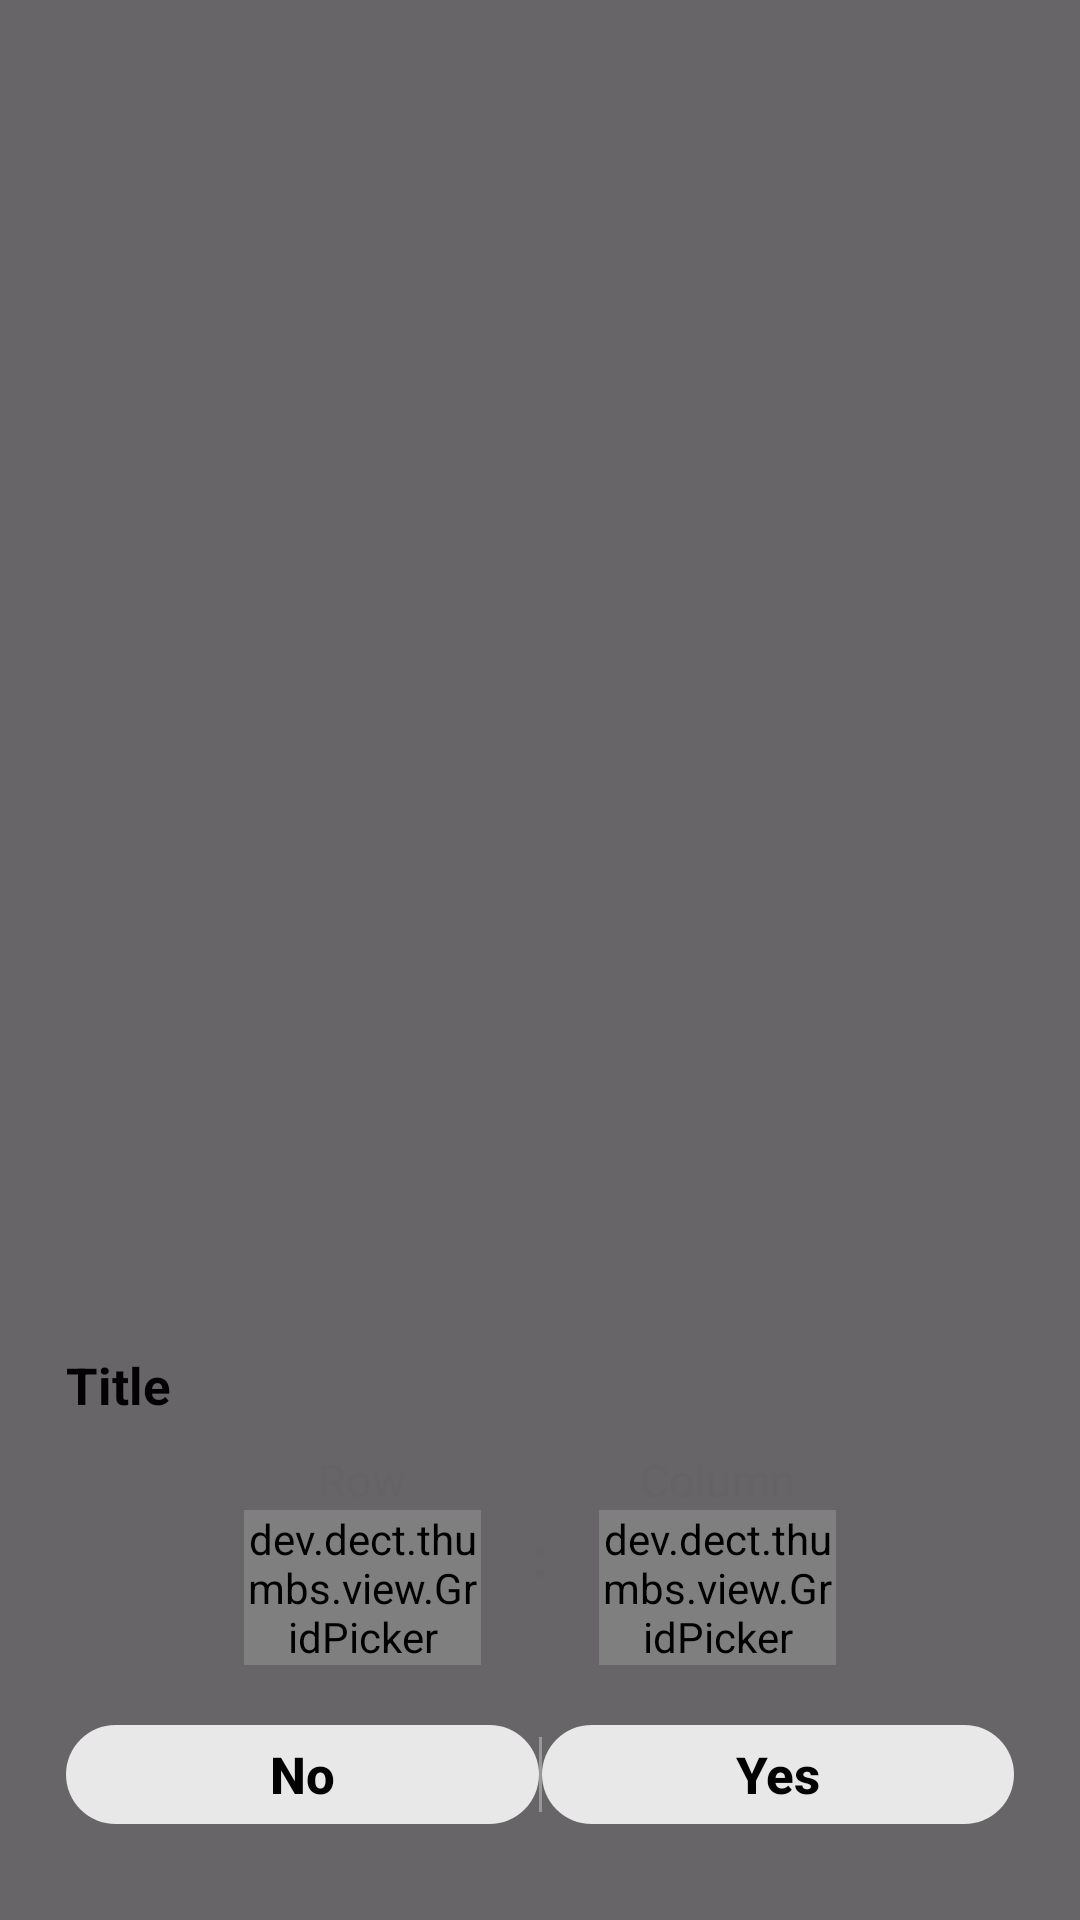

Layout XML and referenced resources for this Android screen:
<!-- AndroidManifest.xml: application theme Theme.Thumbs -->
<!-- res/layout/popup_grid.xml -->
<?xml version="1.0" encoding="utf-8"?>
<androidx.constraintlayout.widget.ConstraintLayout
    xmlns:android="http://schemas.android.com/apk/res/android"
    xmlns:app="http://schemas.android.com/apk/res-auto"
    xmlns:tools="http://schemas.android.com/tools"
    android:layout_width="match_parent"
    android:layout_height="match_parent"
    android:background="@color/popup_background_transparent"
    android:id="@+id/popupContainer">

    <LinearLayout
        android:id="@+id/popup"
        android:layout_width="0dp"
        android:layout_height="wrap_content"
        android:padding="@dimen/popup_padding"
        android:layout_margin="@dimen/popup_margin"
        android:background="@drawable/popup_background"
        android:clickable="true"
        android:orientation="vertical"
        app:layout_constraintWidth_percent="@dimen/popup_width_percentage"
        app:layout_constraintBottom_toBottomOf="parent"
        app:layout_constraintStart_toStartOf="parent"
        app:layout_constraintEnd_toEndOf="parent">

        <TextView
            android:id="@+id/popupTitle"
            android:layout_width="match_parent"
            android:layout_height="wrap_content"
            android:text="Title"
            android:textSize="@dimen/popup_title"
            android:textStyle="bold"
            android:textColor="@color/popup_title"
            android:background="@drawable/popup_background"/>

        <LinearLayout
            android:id="@+id/popupInput"
            android:layout_width="match_parent"
            android:layout_height="wrap_content"
            android:layout_marginTop="@dimen/popup_list_margin_top_bottom"
            android:layout_marginBottom="@dimen/popup_list_margin_top_bottom"
            android:paddingBottom="@dimen/popup_list_margin_top_bottom"
            android:orientation="horizontal"
            android:gravity="center"
            android:weightSum="4">

            <LinearLayout
                android:layout_width="0dp"
                android:layout_height="match_parent"
                android:layout_weight="1"
                android:orientation="vertical">

                <TextView
                    android:layout_width="match_parent"
                    android:layout_height="wrap_content"
                    android:text="@string/grid_picker_row"
                    android:textColor="@color/popup_text"
                    android:textSize="@dimen/popup_grid_picker_font_subtitle"
                    android:gravity="center"/>

                <dev.dect.thumbs.view.GridPicker
                    android:id="@+id/rows"
                    android:layout_width="match_parent"
                    android:layout_height="match_parent"/>
            </LinearLayout>

            <TextView
                android:layout_width="0dp"
                android:layout_height="match_parent"
                android:text=":"
                android:textColor="@color/popup_text"
                android:textSize="@dimen/popup_grid_picker_font"
                android:textStyle="bold"
                android:gravity="center"
                android:layout_weight="0.5"/>

            <LinearLayout
                android:layout_width="0dp"
                android:layout_height="match_parent"
                android:layout_weight="1"
                android:orientation="vertical">

                <TextView
                    android:layout_width="match_parent"
                    android:layout_height="wrap_content"
                    android:text="@string/grid_picker_column"
                    android:textColor="@color/popup_text"
                    android:textSize="@dimen/popup_grid_picker_font_subtitle"
                    android:gravity="center"/>

                <dev.dect.thumbs.view.GridPicker
                    android:id="@+id/columns"
                    android:layout_width="match_parent"
                    android:layout_height="match_parent"/>
            </LinearLayout>
        </LinearLayout>

        <androidx.constraintlayout.widget.ConstraintLayout
            android:id="@+id/popupBtnContainer"
            android:layout_width="match_parent"
            android:layout_height="wrap_content"
            app:layout_constraintStart_toStartOf="parent"
            app:layout_constraintEnd_toEndOf="parent"
            app:layout_constraintBottom_toBottomOf="parent">

            <androidx.appcompat.widget.AppCompatButton
                android:id="@+id/popupBtnNo"
                android:layout_width="0dp"
                android:layout_height="@dimen/popup_button_height"
                android:text="No"
                android:textSize="@dimen/popup_button_text"
                android:background="@drawable/btn_popup_design"
                android:foreground="@drawable/btn_effect"
                android:textColor="@color/popup_btn_text"
                android:textStyle="bold"
                android:textAllCaps="false"
                app:elevation="0dp"
                app:layout_constraintStart_toStartOf="parent"
                app:layout_constraintEnd_toStartOf="@id/popupBtnDivisor"
                app:layout_constraintBottom_toBottomOf="parent"
                tools:ignore="HardcodedText"/>

            <androidx.constraintlayout.widget.ConstraintLayout
                android:id="@+id/popupBtnDivisor"
                android:layout_width="@dimen/popup_button_divisor_width"
                android:layout_height="0dp"
                android:background="@color/popup_btn_divisor"
                android:layout_marginTop="4dp"
                android:layout_marginBottom="4dp"
                app:layout_constraintBottom_toBottomOf="parent"
                app:layout_constraintTop_toTopOf="@id/popupBtnNo"
                app:layout_constraintStart_toEndOf="@id/popupBtnNo"
                app:layout_constraintEnd_toStartOf="@id/popupBtnYes"/>

            <androidx.appcompat.widget.AppCompatButton
                android:id="@+id/popupBtnYes"
                android:layout_width="0dp"
                android:layout_height="@dimen/popup_button_height"
                android:text="Yes"
                android:textSize="@dimen/popup_button_text"
                android:background="@drawable/btn_popup_design"
                android:foreground="@drawable/btn_effect"
                android:textColor="@color/popup_btn_text"
                android:textStyle="bold"
                android:textAllCaps="false"
                app:elevation="0dp"
                app:layout_constraintStart_toEndOf="@id/popupBtnDivisor"
                app:layout_constraintEnd_toEndOf="parent"
                app:layout_constraintBottom_toBottomOf="parent"
                tools:ignore="HardcodedText"/>
        </androidx.constraintlayout.widget.ConstraintLayout>
    </LinearLayout>
</androidx.constraintlayout.widget.ConstraintLayout>
<!-- resources referenced by this layout -->
<resources>
  <color name="popup_background_transparent">@color/background_transparent</color>
  <color name="popup_btn_divisor">@color/c4</color>
  <color name="popup_btn_text">@color/c0</color>
  <color name="popup_text">#646464</color>
  <color name="popup_title">@color/c0</color>
  <dimen name="popup_button_divisor_width">1dp</dimen>
  <dimen name="popup_button_height">33dp</dimen>
  <dimen name="popup_button_text">@dimen/default_font_button</dimen>
  <dimen name="popup_grid_picker_font">@dimen/default_font</dimen>
  <dimen name="popup_grid_picker_font_subtitle">@dimen/default_font_secondary</dimen>
  <dimen name="popup_list_margin_top_bottom">10dp</dimen>
  <dimen name="popup_margin">10dp</dimen>
  <dimen name="popup_padding">22dp</dimen>
  <dimen name="popup_title">@dimen/default_font</dimen>
  <dimen name="popup_width_percentage">1</dimen>
  <!-- drawable btn_popup_design (drawable) -->
  <?xml version="1.0" encoding="utf-8"?>
  <shape xmlns:android="http://schemas.android.com/apk/res/android">
      <solid android:color="@color/popup_btn"/>
      <corners android:radius="@dimen/default_btn_radius"/>
  </shape>
  <string name="grid_picker_column">Column</string>
  <string name="grid_picker_row">Row</string>
  <style name="Theme.Thumbs" parent="Base.Theme.Thumbs" />
  <color name="background_transparent">#96000000</color>
  <color name="c4">#989898</color>
  <color name="c0">#020202</color>
  <dimen name="default_font_button">@dimen/default_font</dimen>
  <dimen name="default_font">17sp</dimen>
  <dimen name="default_font_secondary">15sp</dimen>
  <color name="popup_btn">@color/popup_container_background</color>
  <dimen name="default_btn_radius">100dp</dimen>
  <style name="Base.Theme.Thumbs" parent="Theme.Material3.DayNight.NoActionBar">
          <item name="android:buttonStyle">@style/Widget.AppCompat.Button.Borderless</item>
      </style>
  <color name="popup_container_background">@color/c3</color>
  <color name="c3">#E8E8E8</color>
</resources>
